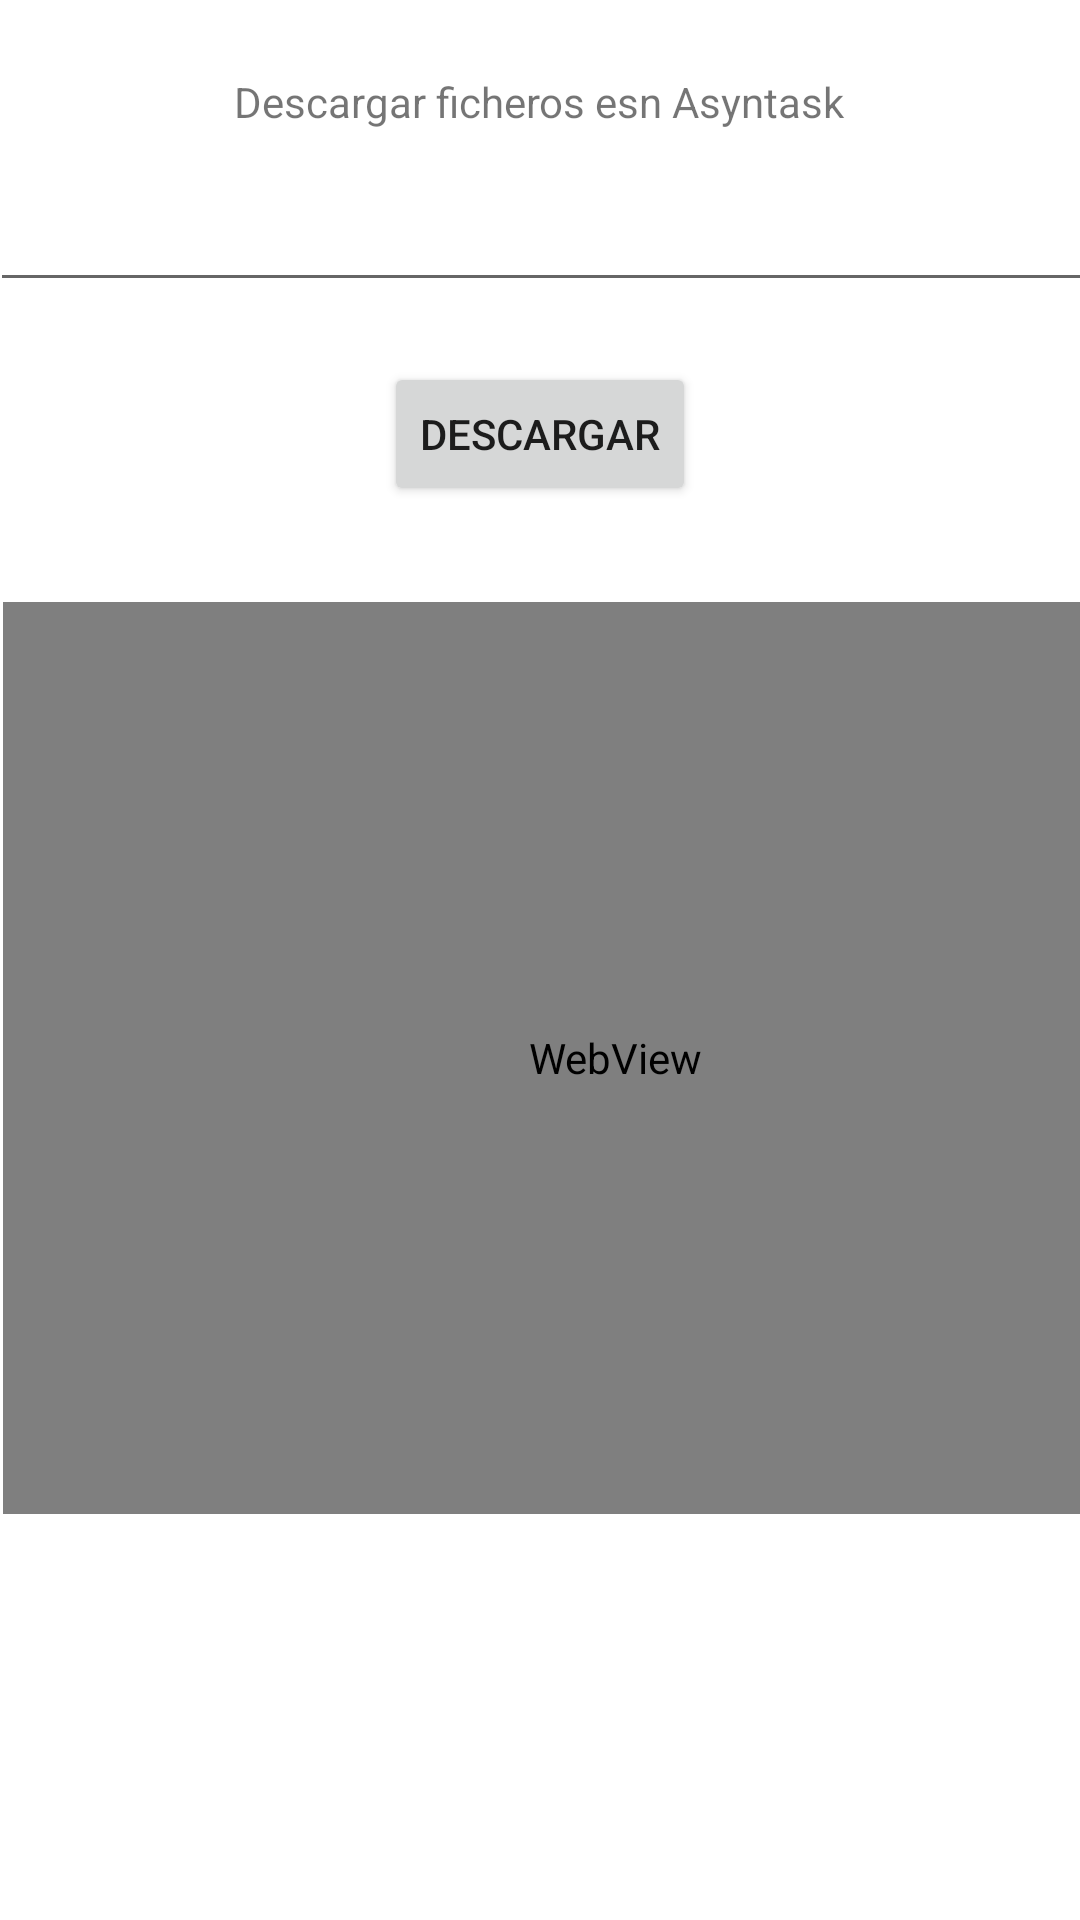

The Android layout XML behind this screen, and the referenced resources:
<!-- AndroidManifest.xml: application theme Theme.Paez_Sonia_Asyntask -->
<!-- res/layout/activity_main2.xml -->
<?xml version="1.0" encoding="utf-8"?>
<androidx.constraintlayout.widget.ConstraintLayout xmlns:android="http://schemas.android.com/apk/res/android"
    xmlns:app="http://schemas.android.com/apk/res-auto"
    xmlns:tools="http://schemas.android.com/tools"
    android:layout_width="match_parent"
    android:layout_height="match_parent"
    tools:context=".MainActivity2">
    <TextView
        android:id="@+id/titulo"
        android:layout_width="wrap_content"
        android:layout_height="wrap_content"
        android:text="@string/descarga_de_un_fichero"
        app:layout_constraintBottom_toBottomOf="parent"
        app:layout_constraintEnd_toEndOf="parent"
        app:layout_constraintHorizontal_bias="0.498"
        app:layout_constraintLeft_toLeftOf="parent"
        app:layout_constraintRight_toRightOf="parent"
        app:layout_constraintStart_toStartOf="parent"
        app:layout_constraintTop_toTopOf="parent"
        app:layout_constraintVertical_bias="0.039" />

    <EditText
        android:id="@+id/navegador"
        android:layout_width="368dp"
        android:layout_height="wrap_content"
        android:layout_marginStart="24dp"
        android:layout_marginLeft="24dp"
        android:layout_marginTop="16dp"
        android:layout_marginEnd="24dp"
        android:layout_marginRight="24dp"
        android:ems="10"
        android:inputType="textWebEditText"
        android:text="@string/web"
        app:layout_constraintEnd_toEndOf="parent"
        app:layout_constraintHorizontal_bias="0.497"
        app:layout_constraintStart_toStartOf="parent"
        app:layout_constraintTop_toBottomOf="@+id/titulo" />

    <Button
        android:id="@+id/botonDescarga"
        android:layout_width="wrap_content"
        android:layout_height="wrap_content"
        android:layout_marginTop="20dp"
        android:text="@string/descargar"
        app:layout_constraintEnd_toEndOf="parent"
        app:layout_constraintStart_toStartOf="parent"
        app:layout_constraintTop_toBottomOf="@+id/navegador" />

    <WebView
        android:id="@+id/resultado"
        android:layout_width="408dp"
        android:layout_height="304dp"
        android:layout_marginStart="1dp"
        android:layout_marginLeft="1dp"
        android:layout_marginTop="32dp"
        app:layout_constraintStart_toStartOf="parent"
        app:layout_constraintTop_toBottomOf="@+id/botonDescarga"
        tools:ignore="MissingConstraints" />

    <TextView
        android:id="@+id/texto"
        android:layout_width="408dp"
        android:layout_height="304dp"
        android:layout_marginStart="1dp"
        android:layout_marginLeft="1dp"
        android:layout_marginTop="32dp"
        app:layout_constraintStart_toStartOf="parent"
        app:layout_constraintTop_toBottomOf="@+id/botonDescarga"
        tools:ignore="MissingConstraints" />

    <ImageView
        android:id="@+id/imagen"
        android:layout_width="408dp"
        android:layout_height="304dp"
        android:layout_marginStart="1dp"
        android:layout_marginLeft="1dp"
        android:layout_marginTop="32dp"
        app:layout_constraintStart_toStartOf="parent"
        app:layout_constraintTop_toBottomOf="@+id/botonDescarga"
        tools:ignore="MissingConstraints" />

    <TextView
        android:id="@+id/textView"
        android:layout_width="326dp"
        android:layout_height="wrap_content"
        android:layout_marginBottom="16dp"
        android:text="@string/tiempo_de_descarga"
        app:layout_constraintBottom_toBottomOf="parent"
        app:layout_constraintEnd_toEndOf="parent"
        app:layout_constraintHorizontal_bias="0.494"
        app:layout_constraintStart_toStartOf="parent"
        app:layout_constraintTop_toBottomOf="@+id/imagen"
        app:layout_constraintVertical_bias="0.672" />

</androidx.constraintlayout.widget.ConstraintLayout>
<!-- resources referenced by this layout -->
<resources>
  <string name="descarga_de_un_fichero">Descargar ficheros esn Asyntask</string>
  <string name="descargar">Descargar</string>
  <string name="tiempo_de_descarga" />
  <string name="web" />
  <style name="Theme.Paez_Sonia_Asyntask" parent="Theme.MaterialComponents.DayNight.DarkActionBar">
          
          <item name="colorPrimary">@color/purple_500</item>
          <item name="colorPrimaryVariant">@color/purple_700</item>
          <item name="colorOnPrimary">@color/white</item>
          
          <item name="colorSecondary">@color/teal_200</item>
          <item name="colorSecondaryVariant">@color/teal_700</item>
          <item name="colorOnSecondary">@color/black</item>
          
          <item name="android:statusBarColor" tools:targetApi="l">?attr/colorPrimaryVariant</item>
          
      </style>
  <!-- not gathered from this repository: default colours our renderer supplied (Android Studio template values) -->
  <color name="purple_500">#FF6200EE</color>
  <color name="purple_700">#FF3700B3</color>
  <color name="teal_200">#FF03DAC5</color>
  <color name="teal_700">#FF018786</color>
  <color name="black">#FF000000</color>
  <color name="white">#FFFFFFFF</color>
</resources>
